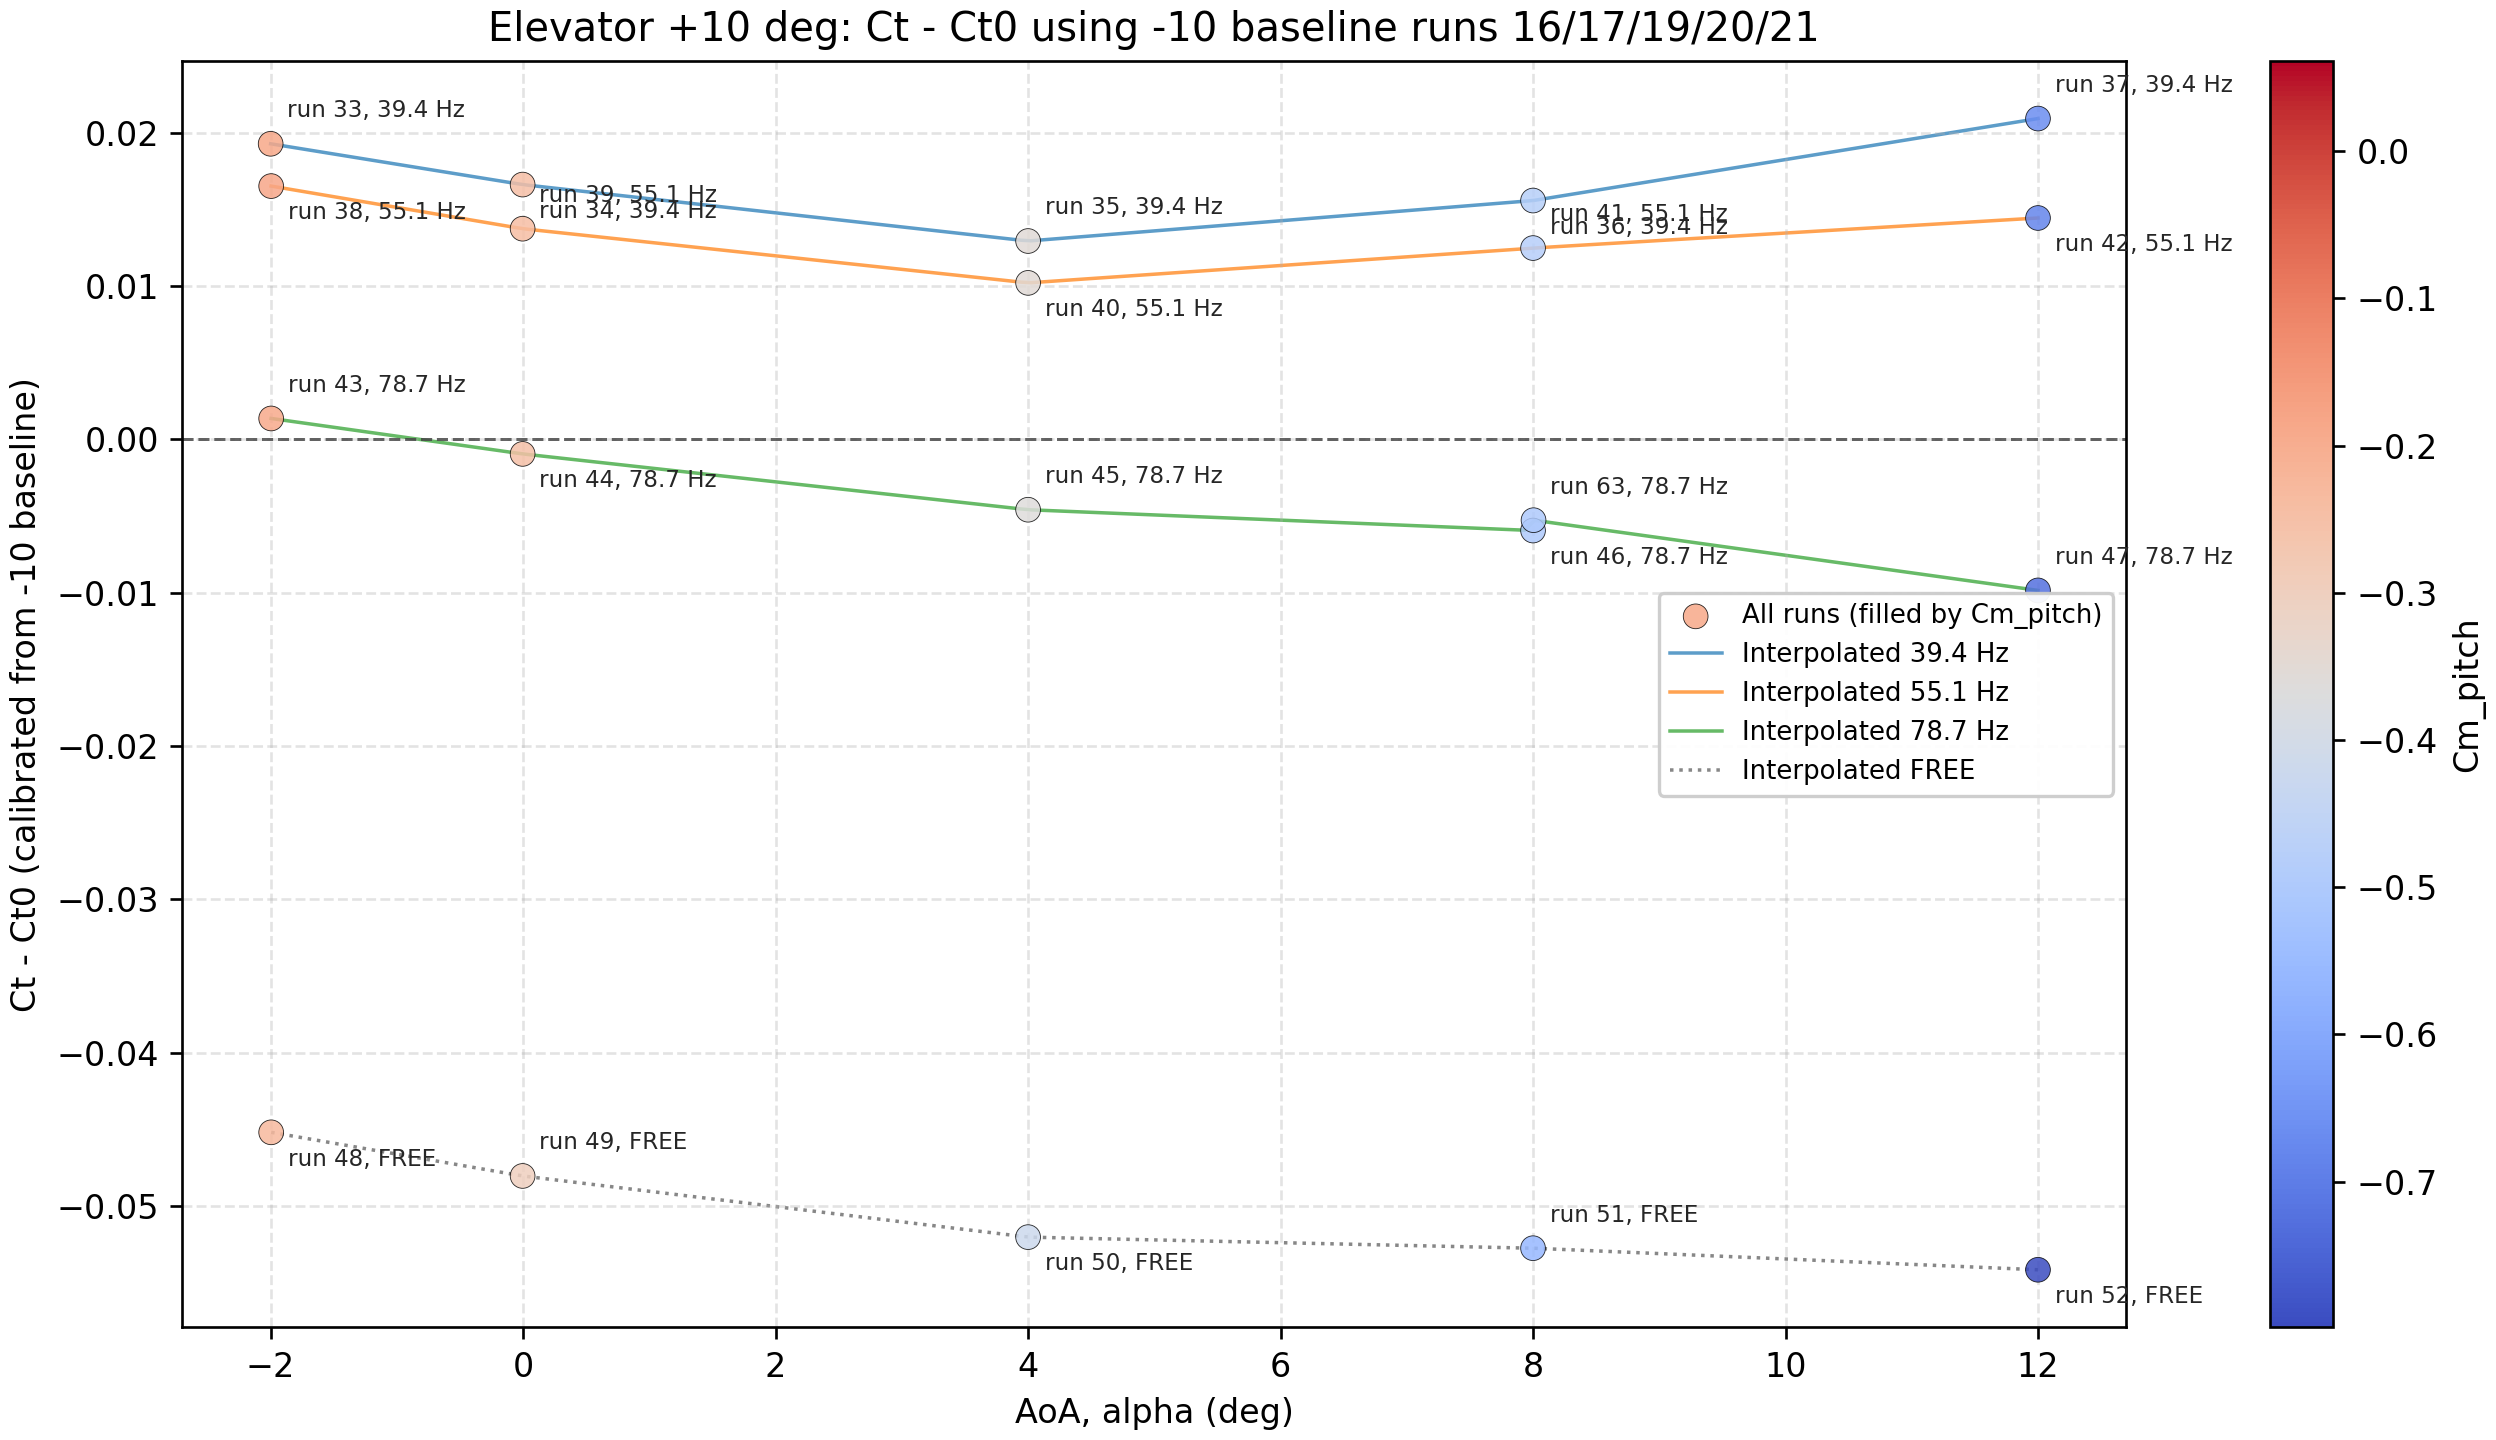

Values plotted in this chart, from the file beside it:
source_file, Run_nr, Alpha, Beta, CL, CD, Cyaw, Cm_p_qc, Ct, Cn, Cside, Cm_roll, Cm_pitch, Cm_yaw, V, Re, M, V_nominal, prop_speed_hz, test_block, advance_ratio_J, advance_ratio_nominal_J, Ct_zero_thrust_ref, Ct_minus_Ct0
corr_elevatorp10rudder0.txt, 33, -2.0, 0.0, 0.0862, 0.06661, 0.00336, -0.1682, 0.06958, 0.0838, 0.00336, -0.00051, -0.1874, 0.00146, 40.17, 348700, 0.118, 40.0, 39.4, BRK, 5.017, 4.996, 0.05031, 0.01927
corr_elevatorp10rudder0.txt, 34, -0.004, 0.0, 0.2915, 0.06928, 0.00425, -0.1753, 0.0693, 0.2915, 0.004248, -0.00098, -0.2464, 0.00087, 40.18, 348500, 0.118, 40.0, 39.4, BRK, 5.019, 4.996, 0.05269, 0.01661
corr_elevatorp10rudder0.txt, 35, 4.0, 0.0, 0.6879, 0.08461, 0.00654, -0.1825, 0.03642, 0.6921, 0.006545, -0.0019, -0.3537, -0.0001, 40.19, 348400, 0.118, 40.0, 39.4, BRK, 5.02, 4.996, 0.02348, 0.01293
corr_elevatorp10rudder0.txt, 36, 8.0, 0.0, 1.017, 0.1157, -0.00088, -0.2244, -0.02697, 1.023, -0.000876, -0.00344, -0.4779, -0.00105, 40.2, 348400, 0.118, 40.0, 39.4, BRK, 5.021, 4.996, -0.04254, 0.01557
corr_elevatorp10rudder0.txt, 37, 12.0, 0.0, 1.201, 0.1754, 0.00084, -0.3674, -0.0782, 1.211, 0.000838, -0.00315, -0.6664, -0.00196, 40.21, 348500, 0.118, 40.0, 39.4, BRK, 5.022, 4.996, -0.09912, 0.02092
corr_elevatorp10rudder0.txt, 38, -1.996, 0.0, 0.0835, 0.06395, 0.00333, -0.1644, 0.06682, 0.0813, 0.003329, -0.0006, -0.183, 0.00143, 40.21, 348300, 0.118, 40.0, 55.1, BRK, 3.591, 3.573, 0.05031, 0.01651
corr_elevatorp10rudder0.txt, 39, -0.004, 0.0, 0.2889, 0.0664, 0.00391, -0.1719, 0.06642, 0.2889, 0.003908, -0.00119, -0.2423, 0.00093, 40.19, 347900, 0.118, 40.0, 55.1, BRK, 3.59, 3.573, 0.05269, 0.01373
corr_elevatorp10rudder0.txt, 40, 4.0, 0.0, 0.6881, 0.08188, 0.00593, -0.182, 0.03369, 0.6921, 0.005934, -0.00205, -0.3532, 5e-05, 40.26, 348500, 0.118, 40.0, 55.1, BRK, 3.596, 3.573, 0.02348, 0.0102
corr_elevatorp10rudder0.txt, 41, 8.0, 0.0, 1.02, 0.1131, -0.00189, -0.2263, -0.03007, 1.026, -0.00189, -0.00361, -0.4805, -0.00078, 40.23, 348200, 0.118, 40.0, 55.1, BRK, 3.593, 3.573, -0.04254, 0.01247
corr_elevatorp10rudder0.txt, 42, 12.0, 0.0, 1.21, 0.1706, 0.00055, -0.381, -0.08469, 1.219, 0.000554, -0.00316, -0.6818, -0.00171, 40.17, 347800, 0.118, 40.0, 55.1, BRK, 3.588, 3.573, -0.09912, 0.01443
corr_elevatorp10rudder0.txt, 43, -1.996, 0.0, 0.0796, 0.04893, 0.00306, -0.1703, 0.05167, 0.0778, 0.003061, -0.0014, -0.188, 0.00145, 40.24, 348300, 0.118, 40.0, 78.7, ZERO, 2.516, 2.501, 0.05031, 0.00136
corr_elevatorp10rudder0.txt, 44, -0.004, 0.0, 0.288, 0.05172, 0.00368, -0.1805, 0.05174, 0.288, 0.003676, -0.0018, -0.2506, 0.00094, 40.23, 348000, 0.118, 40.0, 78.7, ZERO, 2.516, 2.501, 0.05269, -0.0009512
corr_elevatorp10rudder0.txt, 45, 4.0, 0.0, 0.692, 0.06733, 0.00661, -0.1936, 0.01889, 0.695, 0.006608, -0.00254, -0.3654, -0.00017, 40.21, 347800, 0.118, 40.0, 78.7, ZERO, 2.514, 2.501, 0.02348, -0.004591
corr_elevatorp10rudder0.txt, 46, 8.0, 0.0, 1.031, 0.09597, 0.00193, -0.2442, -0.04849, 1.035, 0.001934, -0.00357, -0.5003, -0.00177, 40.15, 347300, 0.118, 40.0, 78.7, ZERO, 2.511, 2.501, -0.04254, -0.005948
corr_elevatorp10rudder0.txt, 47, 12.0, 0.0, 1.231, 0.1503, 0.00172, -0.4208, -0.109, 1.235, 0.001722, -0.00391, -0.7253, -0.00215, 40.22, 348000, 0.118, 40.0, 78.7, ZERO, 2.515, 2.501, -0.09912, -0.009852
corr_elevatorp10rudder0.txt, 48, -1.996, 0.0, 0.0853, 0.002154, 0.00794, -0.2118, 0.005123, 0.0852, 0.007937, -0.00252, -0.2309, -0.00028, 40.25, 348100, 0.118, 40.0, , FREE, , , 0.05031, -0.04519
corr_elevatorp10rudder0.txt, 49, -0.004, 0.0, 0.2969, 0.004633, 0.00699, -0.2268, 0.004654, 0.2969, 0.006989, -0.00324, -0.2987, -0.0002, 40.22, 347700, 0.118, 40.0, , FREE, , , 0.05269, -0.04803
corr_elevatorp10rudder0.txt, 50, 4.0, 0.0, 0.7067, 0.02081, 0.00529, -0.2465, -0.02854, 0.7064, 0.005292, -0.00447, -0.4205, -6e-05, 40.22, 347600, 0.118, 40.0, , FREE, , , 0.02348, -0.05202
corr_elevatorp10rudder0.txt, 51, 8.0, 0.0, 1.051, 0.05144, -0.00045, -0.2991, -0.09529, 1.048, -0.000446, -0.00541, -0.5579, -0.0014, 40.19, 347500, 0.118, 40.0, , FREE, , , -0.04254, -0.05275
corr_elevatorp10rudder0.txt, 52, 12.0, 0.0, 1.264, 0.1121, -0.00518, -0.4891, -0.1533, 1.26, -0.005185, -0.00676, -0.799, -0.00077, 40.22, 347800, 0.118, 40.0, , FREE, , , -0.09912, -0.05415
corr_elevatorp10rudder0.txt, 63, 8.004, 0.0, 1.032, 0.09679, 0.00243, -0.2454, -0.04788, 1.036, 0.002427, -0.00366, -0.5018, -0.00191, 40.22, 348800, 0.118, 40.0, 78.7, REPLICATE, 2.515, 2.501, -0.04261, -0.005273
